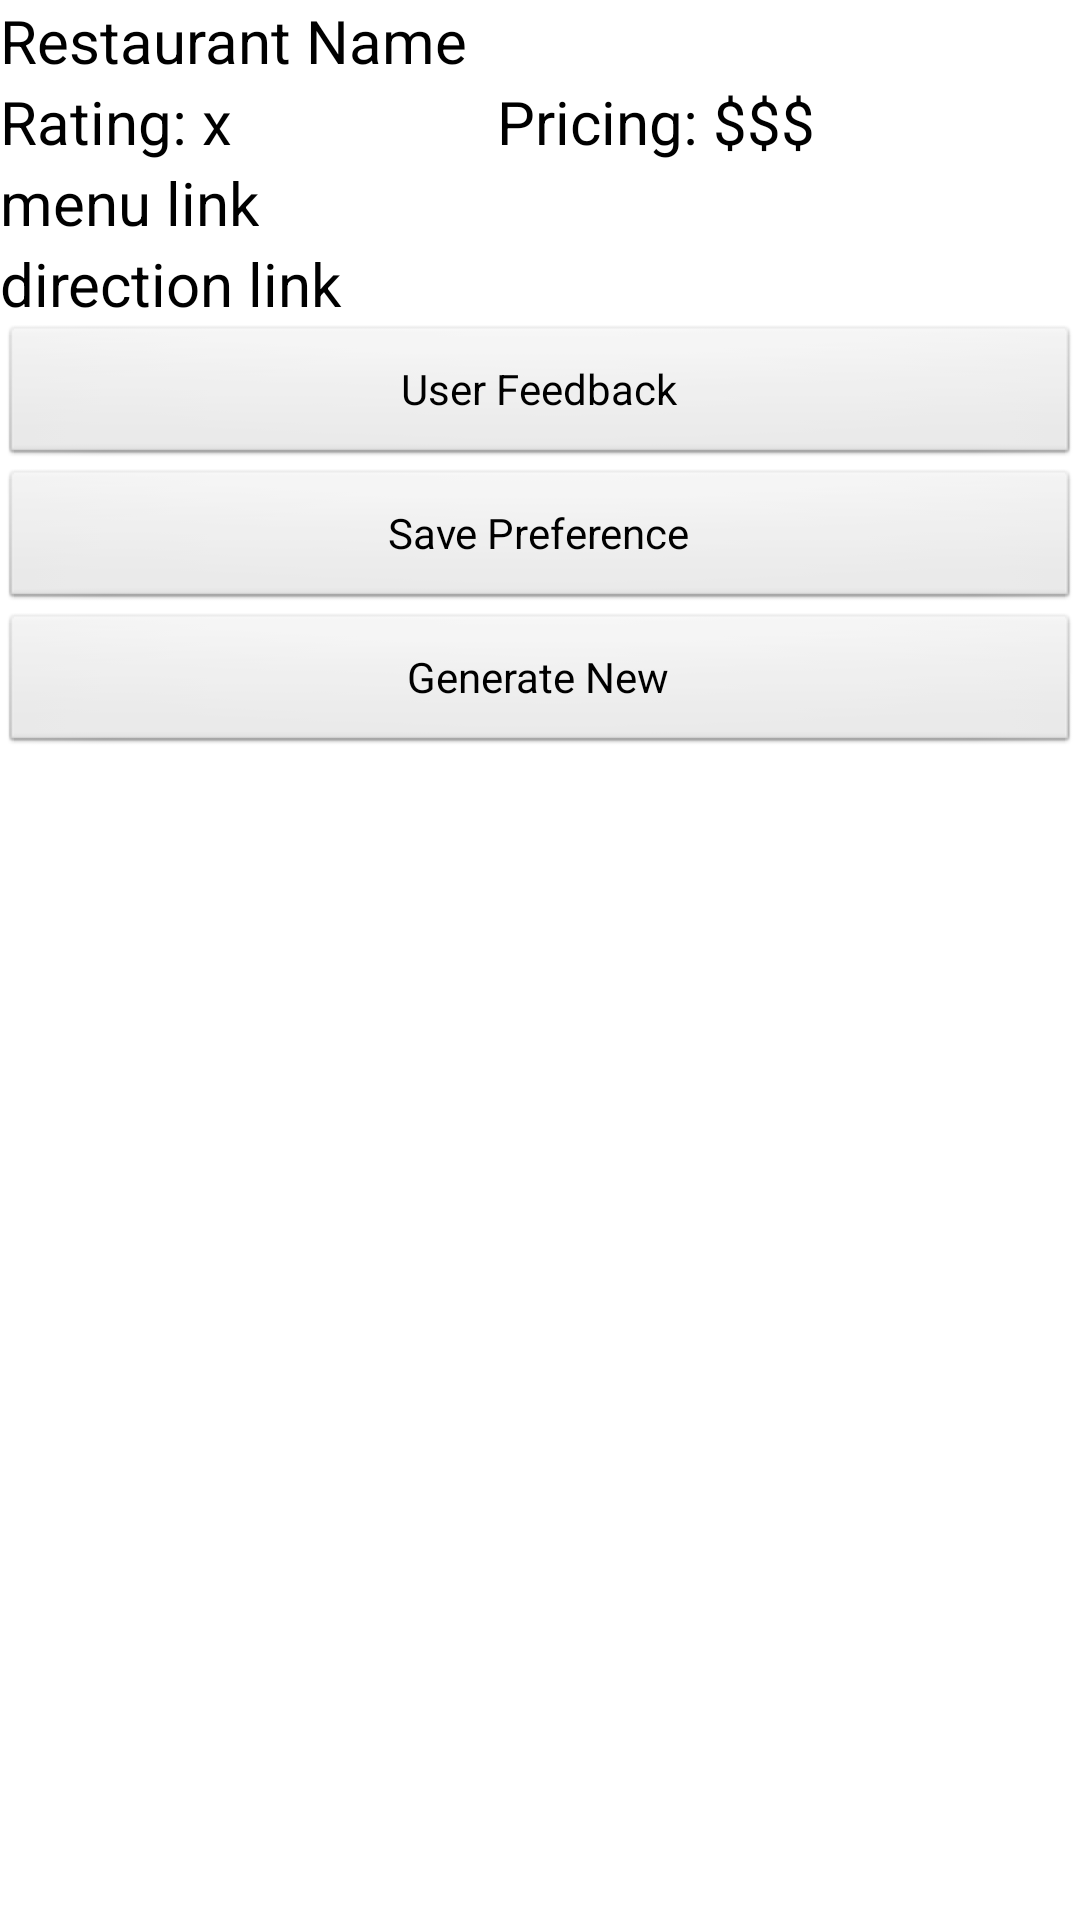

Write the Android layout XML for this screen, with the resource values it uses.
<!-- AndroidManifest.xml: application theme Theme.RestaurantGenerator -->
<!-- res/layout/activityoutput.xml -->
<?xml version="1.0" encoding="utf-8"?>
<LinearLayout
    xmlns:android="http://schemas.android.com/apk/res/android"
    xmlns:app="http://schemas.android.com/apk/res-auto"
    xmlns:tools="http://schemas.android.com/tools"
    android:layout_width="match_parent"
    android:layout_height="match_parent"
    android:orientation="vertical"
    android:theme="@android:style/Theme.NoTitleBar">


    <TextView
        android:id="@+id/textRestaurant"
        android:layout_width="match_parent"
        android:layout_height="wrap_content"
        android:text="Restaurant Name"
        android:textSize="20dp"
        android:textColor="@color/black"/>

    <LinearLayout
        android:layout_width="match_parent"
        android:layout_height="wrap_content"
        android:orientation="horizontal">

        <TextView
            android:id="@+id/textRestRating"
            android:layout_width="wrap_content"
            android:layout_height="wrap_content"
            android:layout_weight="1"
            android:text="Rating: x"
            android:textSize="20dp"
            android:textColor="@color/black"/>

        <TextView
            android:id="@+id/textRestPricing"
            android:layout_width="wrap_content"
            android:layout_height="wrap_content"
            android:layout_weight="1"
            android:text="Pricing: $$$"
            android:textSize="20dp"
            android:textColor="@color/black"/>

    </LinearLayout>

    <TextView
        android:id="@+id/textMenuLink"
        android:layout_width="wrap_content"
        android:layout_height="wrap_content"
        android:text="menu link"
        android:textSize="20dp"
        android:textColor="@color/black"/>

    <TextView
        android:id="@+id/textDirections"
        android:layout_width="match_parent"
        android:layout_height="wrap_content"
        android:text="direction link"
        android:textSize="20dp"
        android:textColor="@color/black"/>

    <Button
        android:id="@+id/buttonUserFeedback"
        android:layout_width="match_parent"
        android:layout_height="wrap_content"
        android:text="User Feedback" />

    <Button
        android:id="@+id/buttonSavePreference"
        android:layout_width="match_parent"
        android:layout_height="wrap_content"
        android:text="Save Preference" />

    <Button
        android:id="@+id/buttonGenerateNew"
        android:layout_width="match_parent"
        android:layout_height="wrap_content"
        android:text="Generate New" />
</LinearLayout>
<!-- resources referenced by this layout -->
<resources>
  <style name="Theme.RestaurantGenerator" parent="Theme.MaterialComponents.DayNight.DarkActionBar">
          
          <item name="colorPrimary">@color/purple_500</item>
          <item name="colorPrimaryVariant">@color/purple_700</item>
          <item name="colorOnPrimary">@color/white</item>
          
          <item name="colorSecondary">@color/teal_200</item>
          <item name="colorSecondaryVariant">@color/teal_700</item>
          <item name="colorOnSecondary">@color/black</item>
          
          <item name="android:statusBarColor" tools:targetApi="l">?attr/colorPrimaryVariant</item>
          
      </style>
  <!-- not gathered from this repository: default colours our renderer supplied (Android Studio template values) -->
  <color name="purple_500">#FF6200EE</color>
  <color name="purple_700">#FF3700B3</color>
  <color name="teal_200">#FF03DAC5</color>
  <color name="teal_700">#FF018786</color>
  <color name="black">#FF000000</color>
  <color name="white">#FFFFFFFF</color>
</resources>
